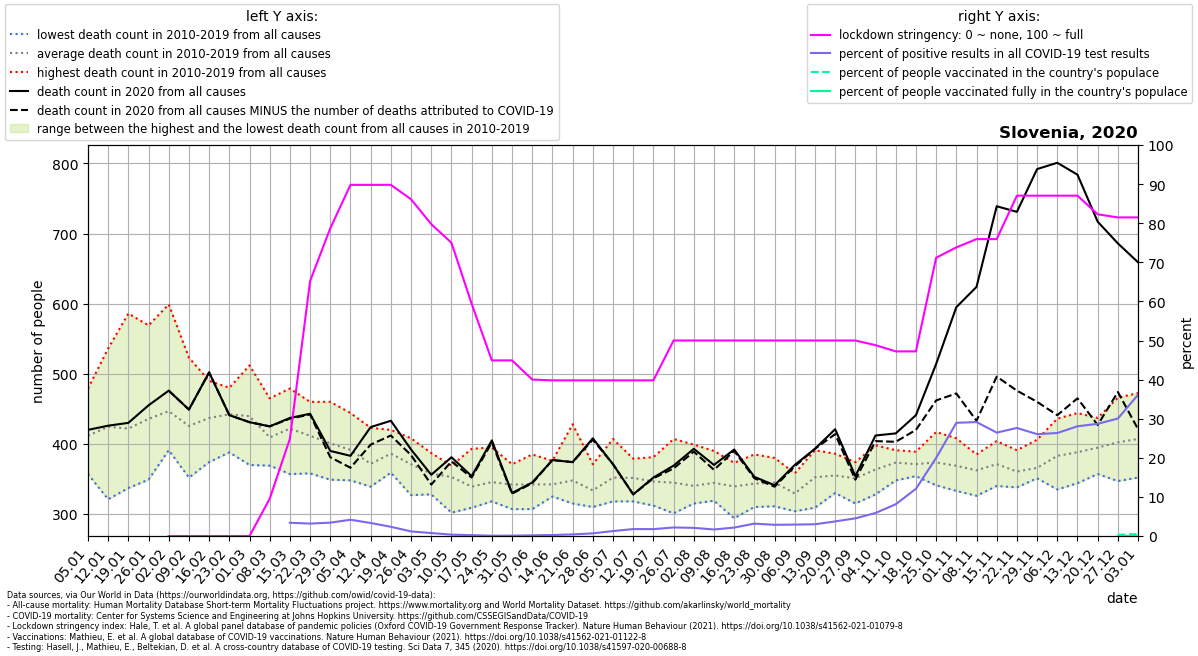

The table this chart was drawn from, first rows:
location, date, time, time_unit, deaths_2010_all_ages, deaths_2011_all_ages, deaths_2012_all_ages, deaths_2013_all_ages, deaths_2014_all_ages, deaths_2015_all_ages, deaths_2016_all_ages, deaths_2017_all_ages, deaths_2018_all_ages, deaths_2019_all_ages, deaths_2020_all_ages, deaths_2021_all_ages, new_deaths, new_cases_smoothed, new_tests_smoothed, stringency_index, people_vaccinated, people_fully_vaccinated, population, positive_test_percent
Slovenia, 2020-01-05, 1, weekly, 364.0, 384.0, 357.0, 402.0, 402.0, 408.0, 451.0, 479.0, 401.0, 469.0, 420.0, 603.0, , , , , , , , 
Slovenia, 2020-01-12, 2, weekly, 321.0, 433.0, 401.0, 410.0, 398.0, 407.0, 439.0, 536.0, 411.0, 488.0, 426.0, 624.0, , , , , , , , 
Slovenia, 2020-01-19, 3, weekly, 337.0, 409.0, 358.0, 426.0, 360.0, 453.0, 411.0, 586.0, 398.0, 481.0, 430.0, 590.0, , , , , , , , 
Slovenia, 2020-01-26, 4, weekly, 376.0, 409.0, 407.0, 438.0, 349.0, 449.0, 457.0, 569.0, 425.0, 477.0, 455.0, 528.0, , , , , , , , 
Slovenia, 2020-02-02, 5, weekly, 395.0, 395.0, 391.0, 446.0, 403.0, 432.0, 434.0, 599.0, 457.0, 515.0, 476.0, 526.0, 0.0, , , 0.0, , , 2078723, 
Slovenia, 2020-02-09, 6, weekly, 352.0, 374.0, 439.0, 406.0, 390.0, 420.0, 426.0, 523.0, 419.0, 507.0, 449.0, 434.0, 0.0, , 1.0, 0.0, , , 2078723, 
Slovenia, 2020-02-16, 7, weekly, 374.0, 411.0, 459.0, 428.0, 388.0, 459.0, 421.0, 466.0, 490.0, 474.0, 502.0, 427.0, 0.0, , 1.0, 0.0, , , 2078723, 
Slovenia, 2020-02-23, 8, weekly, 444.0, 388.0, 454.0, 450.0, 419.0, 446.0, 406.0, 459.0, 476.0, 480.0, 441.0, 470.0, 0.0, , 1.0, 0.0, , , 2078723, 
Slovenia, 2020-03-01, 9, weekly, 370.0, 372.0, 443.0, 462.0, 451.0, 449.0, 427.0, 439.0, 512.0, 471.0, 431.0, 442.0, 0.0, , 16.43, 0.0, , , 2078723, 
Slovenia, 2020-03-08, 10, weekly, 373.0, 405.0, 443.0, 430.0, 397.0, 384.0, 416.0, 369.0, 465.0, 411.0, 425.0, 442.0, 0.0, , 67.57, 9.524, , , 2078723, 
Slovenia, 2020-03-15, 11, weekly, 357.0, 378.0, 459.0, 424.0, 403.0, 453.0, 411.0, 397.0, 479.0, 457.0, 437.0, 441.0, 1.0, 16.33, 482.4, 24.87, , , 2078723, 3.386
Slovenia, 2020-03-22, 12, weekly, 358.0, 377.0, 460.0, 405.0, 424.0, 417.0, 388.0, 418.0, 443.0, 426.0, 443.0, 421.0, 1.0, 30.47, 958.7, 65.21, , , 2078723, 3.178
Slovenia, 2020-03-29, 13, weekly, 349.0, 360.0, 424.0, 380.0, 369.0, 460.0, 441.0, 413.0, 431.0, 381.0, 390.0, 437.0, 9.0, 37.37, 1095, 78.7, , , 2078723, 3.413
Slovenia, 2020-04-05, 14, weekly, 354.0, 348.0, 391.0, 407.0, 408.0, 444.0, 373.0, 357.0, 421.0, 412.0, 383.0, 403.0, 17.0, 43.8, 1054, 89.81, , , 2078723, 4.156
Slovenia, 2020-04-12, 15, weekly, 385.0, 343.0, 369.0, 401.0, 374.0, 423.0, 339.0, 348.0, 390.0, 344.0, 424.0, 418.0, 25.0, 33.55, 1008, 89.81, , , 2078723, 3.329
Slovenia, 2020-04-19, 16, weekly, 359.0, 373.0, 365.0, 404.0, 364.0, 420.0, 399.0, 385.0, 390.0, 402.0, 433.0, 453.0, 21.0, 21.45, 911.3, 89.81, , , 2078723, 2.354
Slovenia, 2020-04-26, 17, weekly, 408.0, 362.0, 346.0, 369.0, 327.0, 388.0, 351.0, 371.0, 400.0, 388.0, 392.0, 373.0, 8.0, 13.39, 1140, 86.11, , , 2078723, 1.175
Slovenia, 2020-05-03, 18, weekly, 348.0, 370.0, 379.0, 328.0, 330.0, 387.0, 367.0, 355.0, 345.0, 367.0, 356.0, 386.0, 14.0, 8.449, 1119, 79.76, , , 2078723, 0.7553
Slovenia, 2020-05-10, 19, weekly, 348.0, 353.0, 369.0, 354.0, 302.0, 362.0, 358.0, 358.0, 367.0, 358.0, 381.0, 401.0, 6.0, 3.531, 1032, 75.0, , , 2078723, 0.3423
Slovenia, 2020-05-17, 20, weekly, 346.0, 317.0, 309.0, 324.0, 321.0, 327.0, 346.0, 360.0, 348.0, 393.0, 354.0, 404.0, 2.0, 2.082, 956.6, 59.39, , , 2078723, 0.2176
Slovenia, 2020-05-24, 21, weekly, 329.0, 328.0, 334.0, 338.0, 358.0, 318.0, 355.0, 347.0, 353.0, 395.0, 405.0, 389.0, 3.0, 0.5919, 837.6, 44.91, , , 2078723, 0.07066
Slovenia, 2020-05-31, 22, weekly, 362.0, 353.0, 307.0, 310.0, 340.0, 333.0, 334.0, 371.0, 366.0, 344.0, 330.0, 408.0, 1.0, 0.5714, 614.6, 44.91, , , 2078723, 0.09298
Slovenia, 2020-06-07, 23, weekly, 385.0, 308.0, 307.0, 344.0, 346.0, 364.0, 347.0, 348.0, 360.0, 313.0, 345.0, 386.0, 1.0, 0.9997, 595.0, 40.01, , , 2078723, 0.168
Slovenia, 2020-06-14, 24, weekly, 331.0, 334.0, 333.0, 351.0, 376.0, 325.0, 348.0, 342.0, 338.0, 345.0, 377.0, 394.0, 0.0, 1.51, 613.0, 39.81, , , 2078723, 0.2463
Slovenia, 2020-06-21, 25, weekly, 315.0, 320.0, 373.0, 428.0, 315.0, 323.0, 335.0, 348.0, 354.0, 367.0, 374.0, 375.0, 0.0, 2.796, 686.4, 39.81, , , 2078723, 0.4073
Slovenia, 2020-06-28, 26, weekly, 371.0, 338.0, 337.0, 352.0, 313.0, 310.0, 334.0, 334.0, 317.0, 331.0, 408.0, 379.0, 2.0, 5.98, 886.4, 39.81, , , 2078723, 0.6746
Slovenia, 2020-07-05, 27, weekly, 351.0, 318.0, 407.0, 325.0, 346.0, 384.0, 347.0, 369.0, 322.0, 349.0, 371.0, 341.0, 0.0, 12.39, 980.0, 39.81, , , 2078723, 1.264
Slovenia, 2020-07-12, 28, weekly, 379.0, 351.0, 335.0, 364.0, 366.0, 377.0, 370.0, 328.0, 318.0, 327.0, 328.0, 333.0, 0.0, 20.29, 1144, 39.81, , , 2078723, 1.773
Slovenia, 2020-07-19, 29, weekly, 340.0, 338.0, 324.0, 333.0, 357.0, 381.0, 312.0, 354.0, 374.0, 351.0, 352.0, 327.0, 1.0, 16.94, 963.3, 39.81, , , 2078723, 1.758
Slovenia, 2020-07-26, 30, weekly, 314.0, 301.0, 314.0, 346.0, 338.0, 393.0, 342.0, 328.0, 364.0, 407.0, 369.0, 368.0, 4.0, 18.04, 827.0, 50.0, , , 2078723, 2.181
Slovenia, 2020-08-02, 31, weekly, 323.0, 335.0, 315.0, 345.0, 323.0, 332.0, 319.0, 347.0, 399.0, 364.0, 393.0, 326.0, 4.0, 15.92, 764.6, 50.0, , , 2078723, 2.082
Slovenia, 2020-08-09, 32, weekly, 335.0, 319.0, 350.0, 358.0, 335.0, 333.0, 326.0, 319.0, 390.0, 380.0, 370.0, 347.0, 7.0, 11.88, 711.6, 50.0, , , 2078723, 1.669
Slovenia, 2020-08-16, 33, weekly, 294.0, 373.0, 316.0, 315.0, 331.0, 373.0, 355.0, 354.0, 337.0, 345.0, 392.0, 313.0, 2.0, 16.67, 774.3, 50.0, , , 2078723, 2.153
Slovenia, 2020-08-23, 34, weekly, 312.0, 362.0, 318.0, 336.0, 310.0, 337.0, 343.0, 350.0, 381.0, 385.0, 353.0, , 2.0, 28.73, 908.0, 50.0, , , 2078723, 3.165
Slovenia, 2020-08-30, 35, weekly, 328.0, 343.0, 334.0, 311.0, 338.0, 337.0, 373.0, 380.0, 365.0, 340.0, 341.0, , 2.0, 32, 1118, 50.0, , , 2078723, 2.863
Slovenia, 2020-09-06, 36, weekly, 344.0, 332.0, 317.0, 319.0, 304.0, 315.0, 332.0, 339.0, 358.0, 333.0, 370.0, , 2.0, 37.96, 1301, 50.0, , , 2078723, 2.918
Slovenia, 2020-09-13, 37, weekly, 349.0, 352.0, 327.0, 346.0, 359.0, 309.0, 363.0, 340.0, 391.0, 388.0, 393.0, , 0.0, 55.94, 1866, 50.0, , , 2078723, 2.998
Slovenia, 2020-09-20, 38, weekly, 386.0, 330.0, 342.0, 351.0, 335.0, 360.0, 358.0, 364.0, 382.0, 342.0, 421.0, , 7.0, 93.69, 2510, 50.0, , , 2078723, 3.732
Slovenia, 2020-09-27, 39, weekly, 351.0, 315.0, 357.0, 371.0, 363.0, 315.0, 355.0, 374.0, 342.0, 366.0, 354.0, , 5.0, 113.7, 2520, 50.0, , , 2078723, 4.511
Slovenia, 2020-10-04, 40, weekly, 328.0, 353.0, 362.0, 332.0, 383.0, 341.0, 369.0, 398.0, 390.0, 379.0, 412.0, , 8.0, 148.5, 2523, 48.81, , , 2078723, 5.885
Slovenia, 2020-10-11, 41, weekly, 362.0, 348.0, 382.0, 369.0, 363.0, 391.0, 390.0, 370.0, 371.0, 387.0, 415.0, , 12.0, 234.5, 2887, 47.22, , , 2078723, 8.121
Slovenia, 2020-10-18, 42, weekly, 389.0, 375.0, 355.0, 366.0, 368.0, 354.0, 375.0, 376.0, 371.0, 383.0, 441.0, , 21.0, 467.5, 3873, 47.22, , , 2078723, 12.07
Slovenia, 2020-10-25, 43, weekly, 384.0, 348.0, 376.0, 341.0, 374.0, 382.0, 395.0, 350.0, 417.0, 369.0, 514.0, , 52.0, 1011, 5064, 71.16, , , 2078723, 19.97
Slovenia, 2020-11-01, 44, weekly, 355.0, 381.0, 373.0, 345.0, 374.0, 408.0, 341.0, 385.0, 393.0, 333.0, 595.0, , 123.0, 1750, 6045, 73.81, , , 2078723, 28.95
Slovenia, 2020-11-08, 45, weekly, 333.0, 361.0, 375.0, 326.0, 362.0, 379.0, 374.0, 380.0, 348.0, 385.0, 624.0, , 191.0, 1533, 5260, 75.93, , , 2078723, 29.14
Slovenia, 2020-11-15, 46, weekly, 341.0, 356.0, 362.0, 340.0, 367.0, 376.0, 381.0, 393.0, 392.0, 404.0, 739.0, , 243.0, 1378, 5211, 75.93, , , 2078723, 26.44
Slovenia, 2020-11-22, 47, weekly, 361.0, 367.0, 341.0, 338.0, 338.0, 358.0, 366.0, 391.0, 384.0, 362.0, 731.0, , 255.0, 1448, 5240, 87.04, , , 2078723, 27.63
Slovenia, 2020-11-29, 48, weekly, 369.0, 354.0, 351.0, 366.0, 356.0, 378.0, 357.0, 362.0, 406.0, 359.0, 792.0, , 332.0, 1447, 5556, 87.04, , , 2078723, 26.04
Slovenia, 2020-12-06, 49, weekly, 335.0, 380.0, 364.0, 357.0, 387.0, 370.0, 394.0, 399.0, 407.0, 436.0, 801.0, , 360.0, 1470, 5581, 87.04, , , 2078723, 26.34
Slovenia, 2020-12-13, 50, weekly, 406.0, 358.0, 364.0, 373.0, 344.0, 433.0, 347.0, 390.0, 422.0, 444.0, 784.0, , 319.0, 1514, 5394, 87.04, , , 2078723, 28.06
Slovenia, 2020-12-20, 51, weekly, 421.0, 368.0, 385.0, 357.0, 383.0, 359.0, 413.0, 397.0, 427.0, 437.0, 717.0, , 290.0, 1432, 4993, 82.27, , , 2078723, 28.69
Slovenia, 2020-12-27, 52, weekly, 354.0, 408.0, 379.0, 423.0, 407.0, 347.0, 466.0, 422.0, 421.0, 396.0, 686.0, , 212.0, 1366, 4546, 81.48, 6181, 5.0, 2078723, 30.04
Slovenia, 2021-01-03, 53, weekly, , , , , , , , , , , 659.0, , 238.0, 1409, 3901, 81.48, 10568, 7.0, 2078723, 36.12
